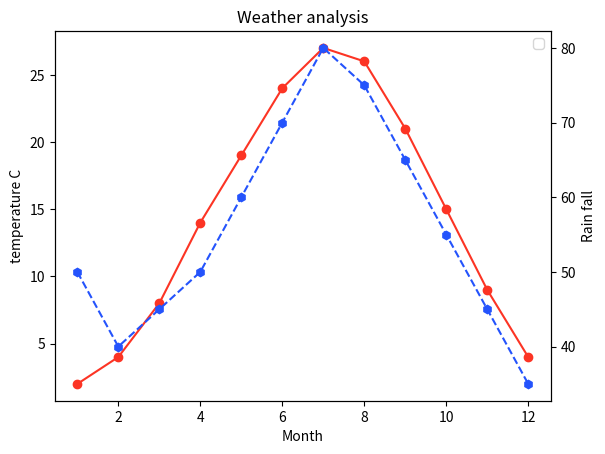

The matplotlib source for this figure:
# Difficulty: Intermediate
# Task: Plot temperature (left axis) and rainfall (right axis) over 12 months.
import matplotlib.pyplot as plt
months = list(range(1,13))
temp = [2, 4, 8, 14, 19, 24, 27, 26, 21, 15, 9, 4]
rain = [50, 40, 45, 50, 60, 70, 80, 75, 65, 55, 45, 35]
# TODO: Create dual y-axis plot

# create two objects for y axis

sheet,x1 = plt.subplots()
x1.plot(months,temp,color = '#fc3424',marker ='o')
x1.set_xlabel('Month')
plt.ylabel('temperature C')

x2 =x1.twinx()  
x2.plot(months,rain,color = "#2453fc",ls ='--',marker = 'h')
plt.ylabel('Rain fall')
x2.set_xlabel('Month')
plt.title('Weather analysis')
plt.legend()

plt.show()
